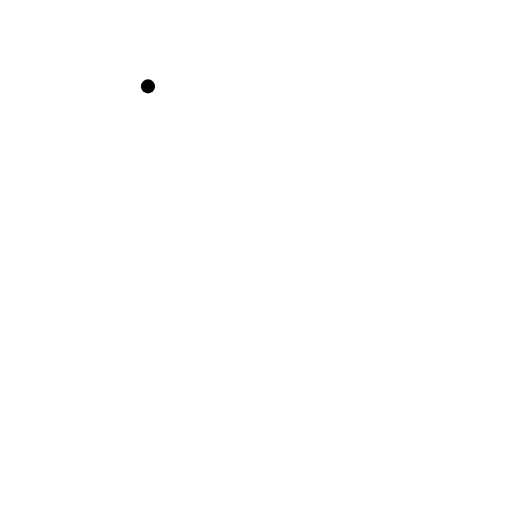
t = 0.00 s
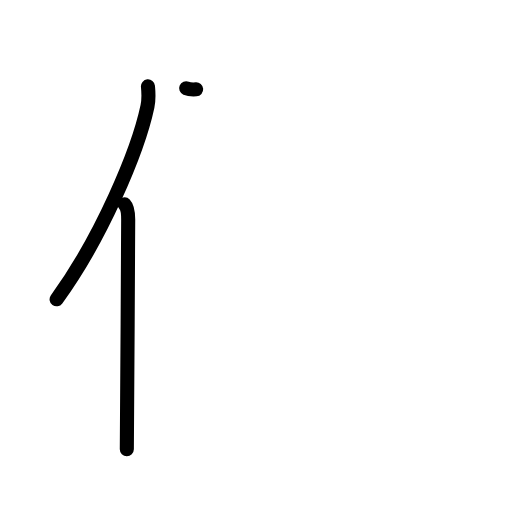
t = 2.17 s
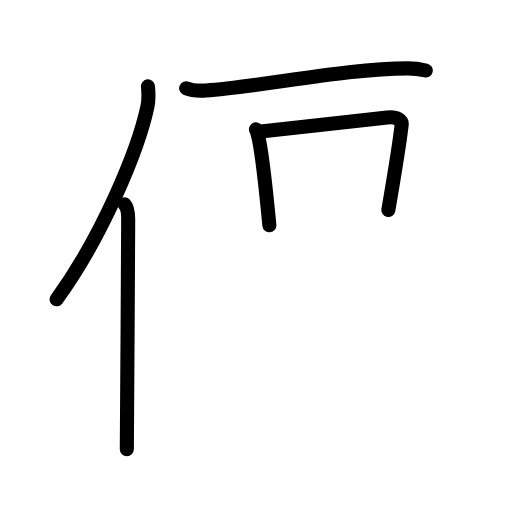
t = 4.42 s
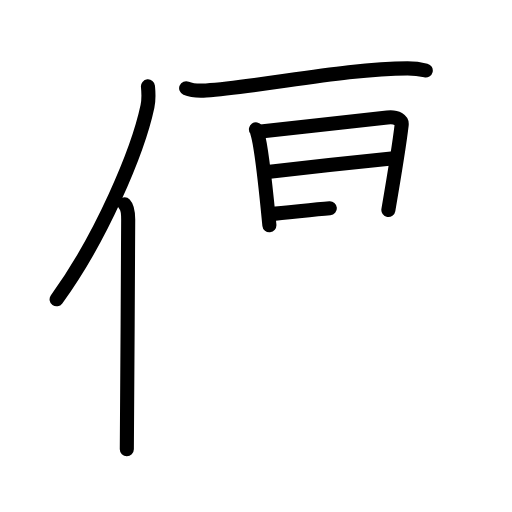
t = 6.50 s
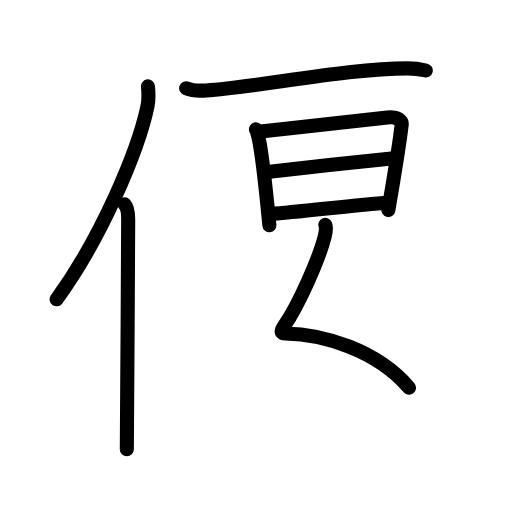
t = 7.38 s
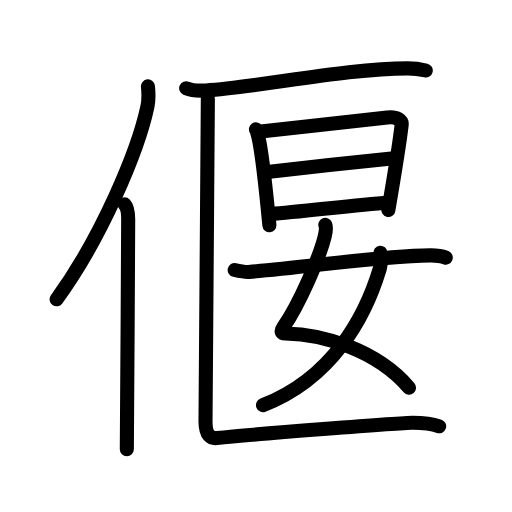
t = 11.00 s

The animated SVG that drew these frames (rendered in a browser with its animation timeline set to each time). Animation: 37 SMIL elements (animate=37); one cycle of 11.00 s.

<?xml version="1.0" encoding="UTF-8"?>
<!--
AniKanjiVG is licensed by CC-BY-SA Paul C. Sommerhoff (https://bitbucket.org/sommerhoff/anikanjivg).
AniKanjiVG uses KanjiVG which is licensed by CC-BY-SA Ulrich Apel (http://kanjivg.tagaini.net).
See also http://creativecommons.org/licenses/by-sa/3.0/
-->
<svg xmlns:kvg='http://kanjivg.tagaini.net' xmlns='http://www.w3.org/2000/svg' width='109' height='109' viewBox='0 0 109 109' style='fill:none;stroke:#000000;stroke-width:3;stroke-linecap:round;stroke-linejoin:round;' id="kvg:kanji_05043"><g id="kvg:05043" kvg:element="偃"><g id="kvg:05043-g1" kvg:element="亻" kvg:variant="true" kvg:original="人" kvg:position="left" kvg:radical="general"><path id="kvg:05043-s1" kvg:type="㇒" d="M31.5,18.39c0.12,1.23,0.21,2.78-0.11,4.29c-2.03,9.57-9.88,28.07-19.34,41.04"><animate attributeName="d" begin="0.0s" dur="0.5s" from="M31.5,18.39C31.5,18.39,31.5,18.39,31.5,18.39" to="M31.5,18.39c0.12,1.23,0.21,2.78-0.11,4.29" />
<animate attributeName="d" begin="0.5s" dur="0.5s" from="M31.5,18.39c0.12,1.23,0.21,2.78-0.11,4.29c0,0,0,0,0,0,0" to="M31.5,18.39c0.12,1.23,0.21,2.78-0.11,4.29c-2.03,9.57-9.88,28.07-19.34,41.04" />
</path>
<path id="kvg:05043-s2" kvg:type="㇑" d="M26.53,43.5c0.59,0.61,0.76,1.97,0.76,3.23c0,13.02-0.29,40.15-0.29,48.9"><animate attributeName="d" begin="1.0s" dur="0.5s" from="M26.53,43.5C26.53,43.5,26.53,43.5,26.53,43.5" to="M26.53,43.5c0.59,0.61,0.76,1.97,0.76,3.23" />
<animate attributeName="d" begin="1.5s" dur="0.5s" from="M26.53,43.5c0.59,0.61,0.76,1.97,0.76,3.23c0,0,0,0,0,0,0" to="M26.53,43.5c0.59,0.61,0.76,1.97,0.76,3.23c0,13.02-0.29,40.15-0.29,48.9" />
<animate attributeName="d" begin="0s" dur="1.0s" from="M-100,-100" to="M-100,-100" />
</path>
</g>
<g id="kvg:05043-g2" kvg:position="right"><g id="kvg:05043-g3" kvg:element="匚" kvg:part="1"><path id="kvg:05043-s3" kvg:type="㇐" d="M39.63,18.78c1.11,0.47,3.14,0.55,4.25,0.47c11.52-0.79,30.25-4.7,42.88-4.7c1.84,0,2.95,0.23,3.88,0.46"><animate attributeName="d" begin="2.0s" dur="0.3333333333333333s" from="M39.63,18.78C39.63,18.78,39.63,18.78,39.63,18.78" to="M39.63,18.78c1.11,0.47,3.14,0.55,4.25,0.47" />
<animate attributeName="d" begin="2.3333333333333335s" dur="0.3333333333333333s" from="M39.63,18.78c1.11,0.47,3.14,0.55,4.25,0.47c0,0,0,0,0,0,0" to="M39.63,18.78c1.11,0.47,3.14,0.55,4.25,0.47c11.52-0.79,30.25-4.7,42.88-4.7" />
<animate attributeName="d" begin="2.6666666666666665s" dur="0.3333333333333333s" from="M39.63,18.78c1.11,0.47,3.14,0.55,4.25,0.47c11.52-0.79,30.25-4.7,42.88-4.7c0,0,0,0,0,0,0" to="M39.63,18.78c1.11,0.47,3.14,0.55,4.25,0.47c11.52-0.79,30.25-4.7,42.88-4.7c1.84,0,2.95,0.23,3.88,0.46" />
<animate attributeName="d" begin="0s" dur="2.0s" from="M-100,-100" to="M-100,-100" />
</path>
</g>
<g id="kvg:05043-g4" kvg:element="日" kvg:position="top"><path id="kvg:05043-s4" kvg:type="㇑" d="M54.49,27.54c0.22,0.32,0.22,0.54,0.34,0.95c0.99,3.33,1.91,13.25,2.52,19.47"><animate attributeName="d" begin="3.0s" dur="0.5s" from="M54.49,27.54C54.49,27.54,54.49,27.54,54.49,27.54" to="M54.49,27.54c0.22,0.32,0.22,0.54,0.34,0.95" />
<animate attributeName="d" begin="3.5s" dur="0.5s" from="M54.49,27.54c0.22,0.32,0.22,0.54,0.34,0.95c0,0,0,0,0,0,0" to="M54.49,27.54c0.22,0.32,0.22,0.54,0.34,0.95c0.99,3.33,1.91,13.25,2.52,19.47" />
<animate attributeName="d" begin="0s" dur="3.0s" from="M-100,-100" to="M-100,-100" />
</path>
<path id="kvg:05043-s5" kvg:type="㇕a" d="M55.52,27.99c7.64-0.84,21.23-2.26,26.93-2.97c2.1-0.26,3.17,0.66,3.06,1.57c-0.39,3.36-1.87,12.51-2.83,18.12"><animate attributeName="d" begin="4.0s" dur="0.3333333333333333s" from="M55.52,27.99C55.52,27.99,55.52,27.99,55.52,27.99" to="M55.52,27.99c7.64-0.84,21.23-2.26,26.93-2.97" />
<animate attributeName="d" begin="4.333333333333333s" dur="0.3333333333333333s" from="M55.52,27.99c7.64-0.84,21.23-2.26,26.93-2.97c0,0,0,0,0,0,0" to="M55.52,27.99c7.64-0.84,21.23-2.26,26.93-2.97c2.1-0.26,3.17,0.66,3.06,1.57" />
<animate attributeName="d" begin="4.666666666666667s" dur="0.3333333333333333s" from="M55.52,27.99c7.64-0.84,21.23-2.26,26.93-2.97c2.1-0.26,3.17,0.66,3.06,1.57c0,0,0,0,0,0,0" to="M55.52,27.99c7.64-0.84,21.23-2.26,26.93-2.97c2.1-0.26,3.17,0.66,3.06,1.57c-0.39,3.36-1.87,12.51-2.83,18.12" />
<animate attributeName="d" begin="0s" dur="4.0s" from="M-100,-100" to="M-100,-100" />
</path>
<path id="kvg:05043-s6" kvg:type="㇐a" d="M56.94,36.61c2.49-0.33,24.34-2.73,26.4-2.87"><animate attributeName="d" begin="5.0s" dur="1.0s" from="M56.94,36.61C56.94,36.61,56.94,36.61,56.94,36.61" to="M56.94,36.61c2.49-0.33,24.34-2.73,26.4-2.87" />
<animate attributeName="d" begin="0s" dur="5.0s" from="M-100,-100" to="M-100,-100" />
</path>
<path id="kvg:05043-s7" kvg:type="㇐a" d="M57.76,45.55c5.5-0.36,17.33-1.85,24.92-2.44"><animate attributeName="d" begin="6.0s" dur="1.0s" from="M57.76,45.55C57.76,45.55,57.76,45.55,57.76,45.55" to="M57.76,45.55c5.5-0.36,17.33-1.85,24.92-2.44" />
<animate attributeName="d" begin="0s" dur="6.0s" from="M-100,-100" to="M-100,-100" />
</path>
</g>
<g id="kvg:05043-g5" kvg:element="女" kvg:position="bottom"><path id="kvg:05043-s8" kvg:type="㇛" d="M69.26,47.87c0.28,0.71,0.08,1.61-0.14,2.5c-1.08,4.34-5.35,14.32-8.81,19.31c-0.75,1.08-0.16,1.3,0.42,1.31c8.03,0.12,19.53,3.52,26.35,11.55"><animate attributeName="d" begin="7.0s" dur="0.25s" from="M69.26,47.87C69.26,47.87,69.26,47.87,69.26,47.87" to="M69.26,47.87c0.28,0.71,0.08,1.61-0.14,2.5" />
<animate attributeName="d" begin="7.25s" dur="0.25s" from="M69.26,47.87c0.28,0.71,0.08,1.61-0.14,2.5c0,0,0,0,0,0,0" to="M69.26,47.87c0.28,0.71,0.08,1.61-0.14,2.5c-1.08,4.34-5.35,14.32-8.81,19.31" />
<animate attributeName="d" begin="7.5s" dur="0.25s" from="M69.26,47.87c0.28,0.71,0.08,1.61-0.14,2.5c-1.08,4.34-5.35,14.32-8.81,19.31c0,0,0,0,0,0,0" to="M69.26,47.87c0.28,0.71,0.08,1.61-0.14,2.5c-1.08,4.34-5.35,14.32-8.81,19.31c-0.75,1.08-0.16,1.3,0.42,1.31" />
<animate attributeName="d" begin="7.75s" dur="0.25s" from="M69.26,47.87c0.28,0.71,0.08,1.61-0.14,2.5c-1.08,4.34-5.35,14.32-8.81,19.31c-0.75,1.08-0.16,1.3,0.42,1.31c0,0,0,0,0,0,0" to="M69.26,47.87c0.28,0.71,0.08,1.61-0.14,2.5c-1.08,4.34-5.35,14.32-8.81,19.31c-0.75,1.08-0.16,1.3,0.42,1.31c8.03,0.12,19.53,3.52,26.35,11.55" />
<animate attributeName="d" begin="0s" dur="7.0s" from="M-100,-100" to="M-100,-100" />
</path>
<path id="kvg:05043-s9" kvg:type="㇒" d="M80.99,53.8c0.07,0.7,0.16,2.42-0.15,3.43C77.75,67.5,70.75,80.5,55.99,86.25"><animate attributeName="d" begin="8.0s" dur="0.5s" from="M80.99,53.8C80.99,53.8,80.99,53.8,80.99,53.8" to="M80.99,53.8c0.07,0.7,0.16,2.42-0.15,3.43" />
<animate attributeName="d" begin="8.5s" dur="0.5s" from="M80.99,53.8c0.07,0.7,0.16,2.42-0.15,3.43c0,0,0,0,0,0,0" to="M80.99,53.8c0.07,0.7,0.16,2.42-0.15,3.43C77.75,67.5,70.75,80.5,55.99,86.25" />
<animate attributeName="d" begin="0s" dur="8.0s" from="M-100,-100" to="M-100,-100" />
</path>
<path id="kvg:05043-s10" kvg:type="㇐" d="M49.96,57.48c1.18,0.27,2.43,0.46,2.99,0.41c11.9-0.86,27.27-3.4,38.63-3.52c0.94-0.01,2.56,0.17,3.32,0.47"><animate attributeName="d" begin="9.0s" dur="0.3333333333333333s" from="M49.96,57.48C49.96,57.48,49.96,57.48,49.96,57.48" to="M49.96,57.48c1.18,0.27,2.43,0.46,2.99,0.41" />
<animate attributeName="d" begin="9.333333333333334s" dur="0.3333333333333333s" from="M49.96,57.48c1.18,0.27,2.43,0.46,2.99,0.41c0,0,0,0,0,0,0" to="M49.96,57.48c1.18,0.27,2.43,0.46,2.99,0.41c11.9-0.86,27.27-3.4,38.63-3.52" />
<animate attributeName="d" begin="9.666666666666666s" dur="0.3333333333333333s" from="M49.96,57.48c1.18,0.27,2.43,0.46,2.99,0.41c11.9-0.86,27.27-3.4,38.63-3.52c0,0,0,0,0,0,0" to="M49.96,57.48c1.18,0.27,2.43,0.46,2.99,0.41c11.9-0.86,27.27-3.4,38.63-3.52c0.94-0.01,2.56,0.17,3.32,0.47" />
<animate attributeName="d" begin="0s" dur="9.0s" from="M-100,-100" to="M-100,-100" />
</path>
</g>
<g id="kvg:05043-g6" kvg:element="匚" kvg:part="2"><path id="kvg:05043-s11" kvg:type="㇗" d="M44.25,21c0,4-0.5,65-0.5,68.75c0,3,1.2,3.63,2.44,3.5C53.26,92.5,85.55,90,87.84,90c2.3,0,4.24,0.25,5.66,0.75"><animate attributeName="d" begin="10.0s" dur="0.25s" from="M44.25,21C44.25,21,44.25,21,44.25,21" to="M44.25,21c0,4-0.5,65-0.5,68.75" />
<animate attributeName="d" begin="10.25s" dur="0.25s" from="M44.25,21c0,4-0.5,65-0.5,68.75c0,0,0,0,0,0,0" to="M44.25,21c0,4-0.5,65-0.5,68.75c0,3,1.2,3.63,2.44,3.5" />
<animate attributeName="d" begin="10.5s" dur="0.25s" from="M44.25,21c0,4-0.5,65-0.5,68.75c0,3,1.2,3.63,2.44,3.5c0,0,0,0,0,0,0" to="M44.25,21c0,4-0.5,65-0.5,68.75c0,3,1.2,3.63,2.44,3.5C53.26,92.5,85.55,90,87.84,90" />
<animate attributeName="d" begin="10.75s" dur="0.25s" from="M44.25,21c0,4-0.5,65-0.5,68.75c0,3,1.2,3.63,2.44,3.5C53.26,92.5,85.55,90,87.84,90c0,0,0,0,0,0,0" to="M44.25,21c0,4-0.5,65-0.5,68.75c0,3,1.2,3.63,2.44,3.5C53.26,92.5,85.55,90,87.84,90c2.3,0,4.24,0.25,5.66,0.75" />
<animate attributeName="d" begin="0s" dur="10.0s" from="M-100,-100" to="M-100,-100" />
</path>
</g>
</g>
</g>
</svg>
